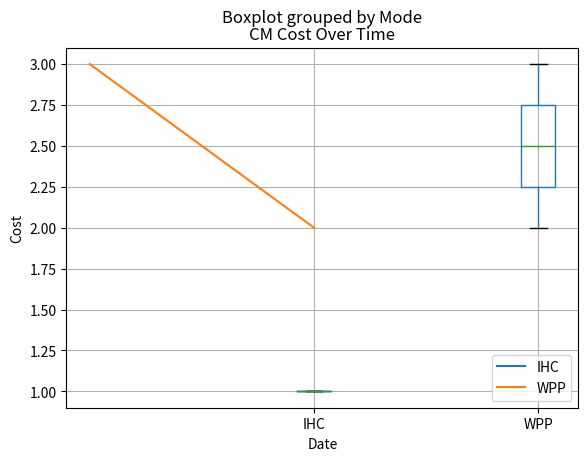
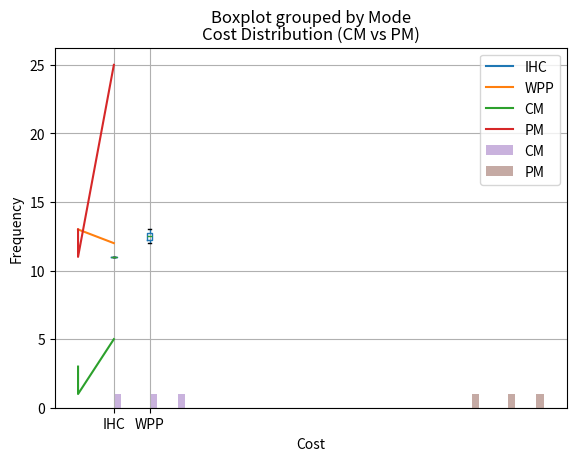

These charts were generated, in order, by the following Python code: (Note: this script raises an exception after producing the figures.)
import pandas as pd
import matplotlib.pyplot as plt

# Define the CM data as a list of dictionaries
cm_data = [
    {'Date': 'Q1CY22', 'Cost': 3, 'Mode': 'WPP'},
    {'Date': 'Q1CY22', 'Cost': 1, 'Mode': 'IHC'},
    {'Date': 'Q2CY22', 'Cost': 2, 'Mode': 'WPP'}
]

# Create a CM dataframe from the CM data
cm_df = pd.DataFrame(cm_data)

# Convert 'Cost' column to numeric
cm_df['Cost'] = pd.to_numeric(cm_df['Cost'])

# Group the CM dataframe by mode and calculate the total cost
cm_total_cost_by_mode = cm_df.groupby('Mode')['Cost'].sum()
print("CM Total Cost by Mode:")
print(cm_total_cost_by_mode)

# Visualize the cost distribution for each mode using a box plot
cm_df.boxplot(column='Cost', by='Mode')
plt.xlabel('Mode')
plt.ylabel('Cost')
plt.title('CM Cost Distribution by Mode')
plt.show()

# Compare the cumulative cost over time for different modes using line plots
for mode, mode_df in cm_df.groupby('Mode'):
    plt.plot(mode_df['Date'], mode_df['Cost'], label=mode)

plt.xlabel('Date')
plt.ylabel('Cost')
plt.title('CM Cost Over Time')
plt.legend()
plt.show()

# Define the PM data as a list of dictionaries
pm_data = [
    {'Date': 'Q1CY22', 'Cost': 13, 'Mode': 'WPP'},
    {'Date': 'Q1CY22', 'Cost': 11, 'Mode': 'IHC'},
    {'Date': 'Q2CY22', 'Cost': 12, 'Mode': 'WPP'}
]

# Create a PM dataframe from the PM data
pm_df = pd.DataFrame(pm_data)

# Convert 'Cost' column to numeric
pm_df['Cost'] = pd.to_numeric(pm_df['Cost'])

# Group the PM dataframe by mode and calculate the total cost
pm_total_cost_by_mode = pm_df.groupby('Mode')['Cost'].sum()
print("PM Total Cost by Mode:")
print(pm_total_cost_by_mode)

# Visualize the cost distribution for each mode using a box plot
pm_df.boxplot(column='Cost', by='Mode')
plt.xlabel('Mode')
plt.ylabel('Cost')
plt.title('PM Cost Distribution by Mode')
plt.show()

# Compare the cumulative cost over time for different modes using line plots
for mode, mode_df in pm_df.groupby('Mode'):
    plt.plot(mode_df['Date'], mode_df['Cost'], label=mode)

plt.xlabel('Date')
plt.ylabel('Cost')
plt.title('PM Cost Over Time')
plt.legend()
plt.show()

# 1. Calculate the average cost for each mode in the CM and PM datasets:
cm_average_cost_by_mode = cm_df.groupby('Mode')['Cost'].mean()
print("CM Average Cost by Mode:")
print(cm_average_cost_by_mode)

pm_average_cost_by_mode = pm_df.groupby('Mode')['Cost'].mean()
print("PM Average Cost by Mode:")
print(pm_average_cost_by_mode)

# 2. Compare the total cost between CM and PM for each mode:
total_cost_comparison = pd.concat([cm_total_cost_by_mode, pm_total_cost_by_mode], axis=1, keys=['CM Total Cost', 'PM Total Cost'])
print("Total Cost Comparison:")
print(total_cost_comparison)

# 3. Calculate the cumulative cost over time for each mode separately in the CM and PM datasets:
cm_df['Cumulative Cost'] = cm_df.groupby('Mode')['Cost'].cumsum()
pm_df['Cumulative Cost'] = pm_df.groupby('Mode')['Cost'].cumsum()

# Plot cumulative cost over time for CM
plt.plot(cm_df['Date'], cm_df['Cumulative Cost'], label='CM')
plt.xlabel('Date')
plt.ylabel('Cumulative Cost')
plt.title('CM Cumulative Cost Over Time')
plt.legend()
plt.show()

# Plot cumulative cost over time for PM
plt.plot(pm_df['Date'], pm_df['Cumulative Cost'], label='PM')
plt.xlabel('Date')
plt.ylabel('Cumulative Cost')
plt.title('PM Cumulative Cost Over Time')
plt.legend()
plt.show()

# 4. Compare the cost distribution between CM and PM for each mode using overlapping histograms:
# Plot overlapping histograms for CM and PM
plt.hist(cm_df['Cost'], bins=10, alpha=0.5, label='CM')
plt.hist(pm_df['Cost'], bins=10, alpha=0.5, label='PM')
plt.xlabel('Cost')
plt.ylabel('Frequency')
plt.title('Cost Distribution (CM vs PM)')
plt.legend()
plt.show()

# 5.Analyze the monthly cost trends by aggregating the data on a monthly basis:
# Convert 'Date' column to datetime
cm_df['Date'] = pd.to_datetime(cm_df['Date'])
pm_df['Date'] = pd.to_datetime(pm_df['Date'])

# Set 'Date' as the index
cm_df.set_index('Date', inplace=True)
pm_df.set_index('Date', inplace=True)

# Resample to monthly frequency and calculate the sum of costs
cm_monthly_cost = cm_df.resample('M').sum()
pm_monthly_cost = pm_df.resample('M').sum()

# Plot monthly cost trends
plt.plot(cm_monthly_cost.index, cm_monthly_cost['Cost'], label='CM')
plt.plot(pm_monthly_cost.index, pm_monthly_cost['Cost'], label='PM')
plt.xlabel('Month')
plt.ylabel('Cost')
plt.title('Monthly Cost Trends')
plt.legend()
plt.show()

# 6.Perform a correlation analysis to determine the relationship between cost and date:
# Convert 'Date' column to numeric representation (e.g., YYYYMM)
cm_df['Numeric Date'] = cm_df['Date'].str.replace('Q', '').str.replace('CY', '').astype(int)
pm_df['Numeric Date'] = pm_df['Date'].str.replace('Q', '').str.replace('CY', '').astype(int)

# Calculate the correlation coefficient between cost and numeric date
cm_date_cost_corr = cm_df['Cost'].corr(cm_df['Numeric Date'])
pm_date_cost_corr = pm_df['Cost'].corr(pm_df['Numeric Date'])

print("Correlation Coefficient (CM):", cm_date_cost_corr)
print("Correlation Coefficient (PM):", pm_date_cost_corr)


#
import matplotlib.pyplot as plt
import matplotlib.dates as mdates

# Sample event data
events = {
    'Event A': '2023-01-15',
    'Event B': '2023-02-10',
    'Event C': '2023-03-22',
    'Event D': '2023-05-05'
}

# Step 3: Create the figure and axis
fig, ax = plt.subplots(figsize=(10, 6))

# Step 4: Convert the dates to datetime objects
event_dates = [mdates.datestr2num(date) for date in events.values()]

# Step 5: Plot the vertical lines or markers
ax.vlines(event_dates, ymin=0, ymax=1, color='blue', linestyle='dashed', label='Events')
# If you prefer markers instead of lines, use the following:
# ax.plot_date(event_dates, [1] * len(event_dates), 'bo', linestyle='dashed', label='Events')

# Step 6: Format the x-axis as dates
ax.xaxis.set_major_locator(mdates.MonthLocator())
ax.xaxis.set_major_formatter(mdates.DateFormatter('%Y-%m-%d'))

# Step 7: Add labels and title
ax.set_xlabel('Date')
ax.set_title('Timeline Events')

# Step 8: Show legend
ax.legend()

# Step 9: Show the plot
plt.tight_layout()
plt.show()


import pandas as pd
import matplotlib.pyplot as plt
import matplotlib.dates as mdates

# Step 1: Prepare your data
data = {
    'Event': ['Event A', 'Event B', 'Event C', 'Event D'],
    'Date': ['2023-01-15', '2023-02-10', '2023-03-22', '2023-05-05'],
    'Color': ['blue', 'green', 'orange', 'red']  # Different colors for each event
}

df = pd.DataFrame(data)

# Step 2: Convert the 'Date' column to datetime type
df['Date'] = pd.to_datetime(df['Date'])

# Step 3: Create the timeline plot with different colored bars for each event
plt.figure(figsize=(10, 5))

for idx, row in df.iterrows():
    plt.barh(row['Event'], width=1, height=0.6, left=row['Date'], color=row['Color'], alpha=0.7)

# Step 4: Format the plot
plt.gca().xaxis.set_major_locator(mdates.MonthLocator())
plt.gca().xaxis.set_major_formatter(mdates.DateFormatter('%Y-%m-%d'))
plt.xlabel('Date')
plt.ylabel('Event')
plt.title('Timeline of Events')
plt.grid(axis='x')
plt.tight_layout()

# Step 5: Show the plot
plt.show()


import pandas as pd
import matplotlib.pyplot as plt
import numpy as np

# Step 2: Create a pandas DataFrame with event data
data = {
    'Event': ['Event A', 'Event B', 'Event C', 'Event D'],
    'Date': ['2023-01-15', '2023-02-10', '2023-03-22', '2023-05-05']
}

df = pd.DataFrame(data)

# Step 3: Convert the 'Date' column to datetime type
df['Date'] = pd.to_datetime(df['Date'])

# Step 4: Create a color map for events
color_map = plt.get_cmap('tab10')
num_colors = len(df['Event'].unique())
event_colors = color_map(np.linspace(0, 1, num_colors))

# Step 5: Plot the timeline with different colors for events
plt.figure(figsize=(10, 5))
for i, (event, color) in enumerate(zip(df['Event'].unique(), event_colors)):
    event_df = df[df['Event'] == event]
    plt.scatter(event_df['Date'], np.repeat(i, len(event_df)), color=color, label=event, s=100)

plt.yticks(range(len(df['Event'].unique())), df['Event'].unique())
plt.ylabel('Event')
plt.xlabel('Date')
plt.title('Timeline of Events')
plt.legend(loc='best', bbox_to_anchor=(1.0, 1.0))
plt.grid(axis='x')
plt.tight_layout()
plt.show()
